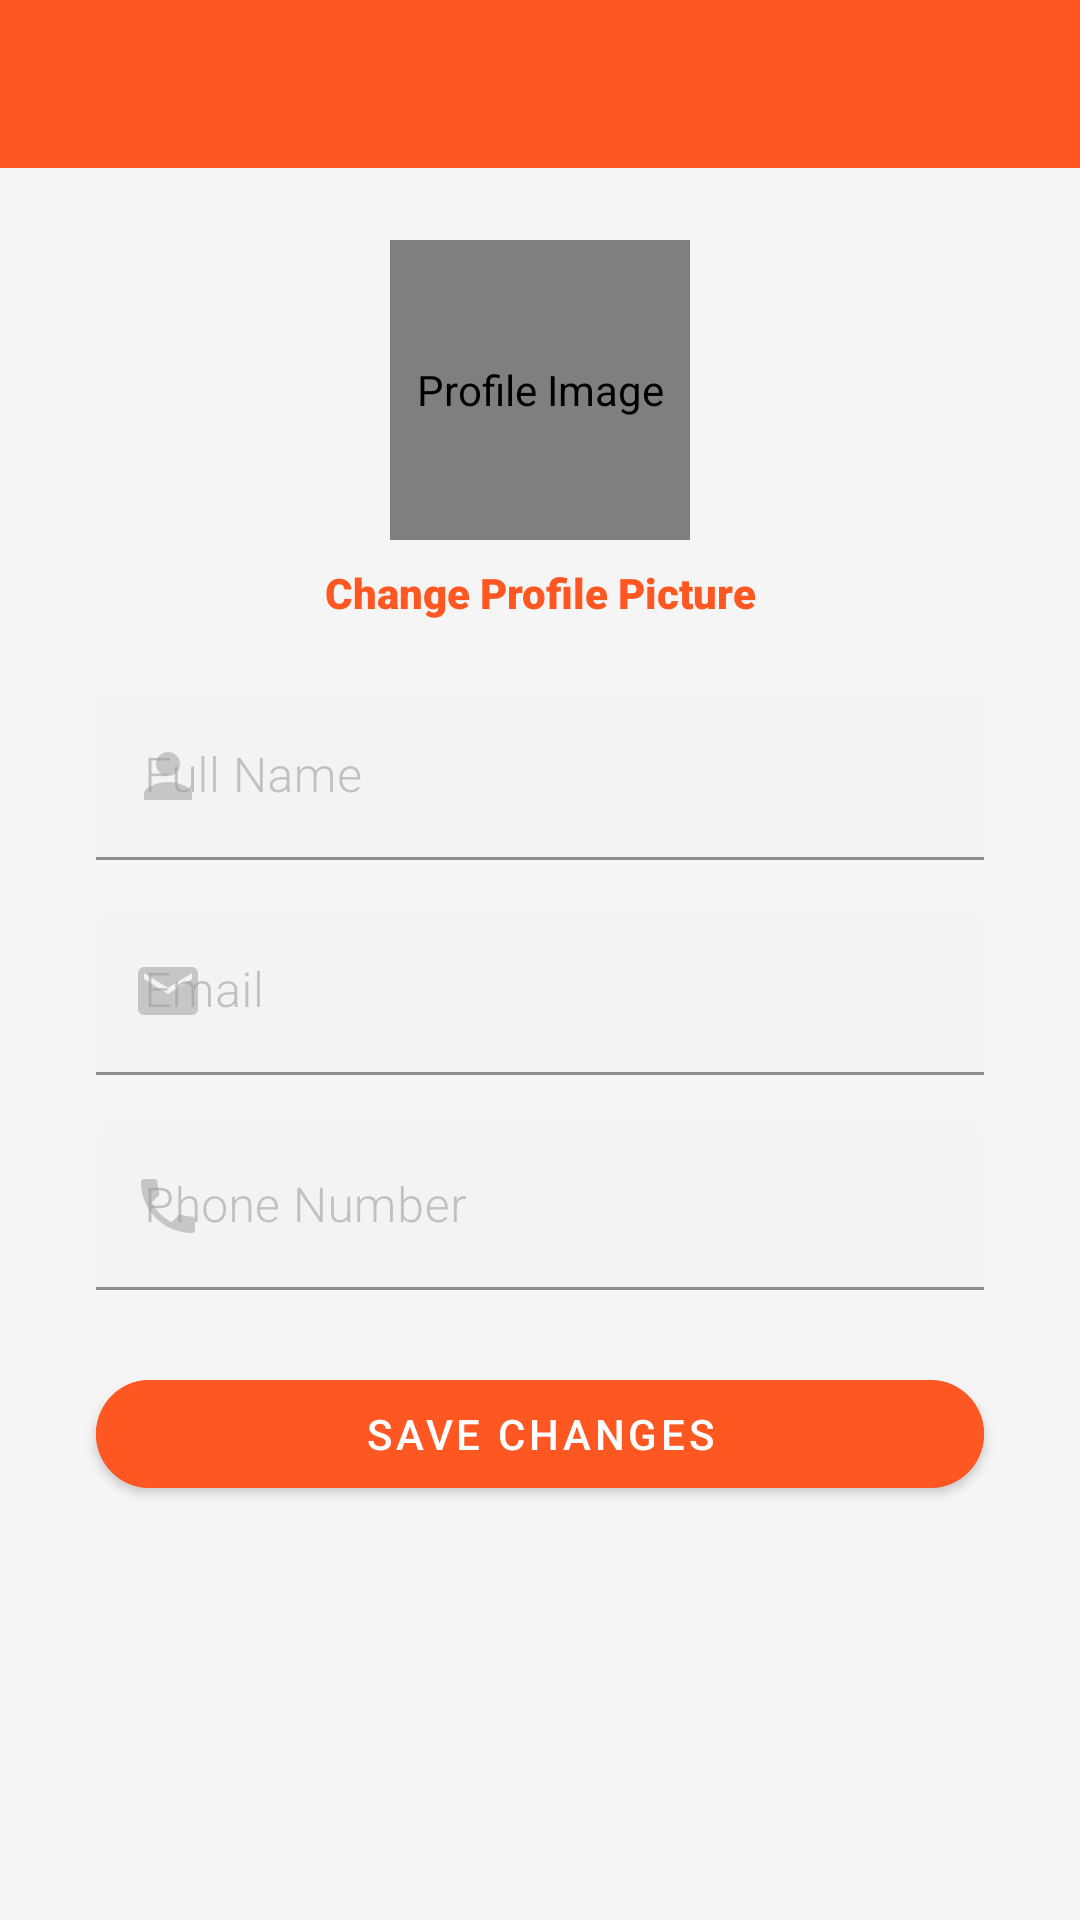

Android layout source for this screen:
<!-- AndroidManifest.xml: application theme Theme.TickoJet -->
<!-- res/layout/activity_update_profile.xml -->
<?xml version="1.0" encoding="utf-8"?>
<androidx.constraintlayout.widget.ConstraintLayout
    xmlns:android="http://schemas.android.com/apk/res/android"
    xmlns:app="http://schemas.android.com/apk/res-auto"
    xmlns:tools="http://schemas.android.com/tools"
    android:layout_width="match_parent"
    android:layout_height="match_parent"
    android:fitsSystemWindows="true"
    android:background="@color/background_light"
    tools:context=".UpdateProfileActivity">

    
    <com.google.android.material.appbar.MaterialToolbar
        android:id="@+id/toolbar"
        android:layout_width="match_parent"
        android:layout_height="?attr/actionBarSize"
        android:background="?attr/colorPrimary"
        android:title="Update Profile"
        app:navigationIcon="@drawable/ic_back"
        app:layout_constraintTop_toTopOf="parent"/>

    
    <de.hdodenhof.circleimageview.CircleImageView
        android:id="@+id/profileImage"
        android:layout_width="100dp"
        android:layout_height="100dp"
        android:src="@drawable/avatar3"
        android:contentDescription="Profile Image"
        app:layout_constraintTop_toBottomOf="@id/toolbar"
        app:layout_constraintStart_toStartOf="parent"
        app:layout_constraintEnd_toEndOf="parent"
        android:layout_marginTop="24dp"/>

    
    <TextView
        android:id="@+id/changeImageText"
        android:layout_width="wrap_content"
        android:layout_height="wrap_content"
        android:layout_marginTop="8dp"
        android:fontFamily="sans-serif-black"
        android:text="Change Profile Picture"
        android:textColor="@color/theme_primary"
        android:textSize="14sp"
        android:textStyle="bold"
        app:layout_constraintEnd_toEndOf="parent"
        app:layout_constraintStart_toStartOf="parent"
        app:layout_constraintTop_toBottomOf="@id/profileImage" />

    
    <com.google.android.material.textfield.TextInputLayout
        android:id="@+id/nameLayout"
        android:layout_width="0dp"
        android:layout_height="wrap_content"
        android:hint="Full Name"
        app:startIconDrawable="@drawable/ic_username"
        app:boxStrokeColor="@color/theme_primary"
        app:layout_constraintTop_toBottomOf="@id/changeImageText"
        app:layout_constraintStart_toStartOf="parent"
        app:layout_constraintEnd_toEndOf="parent"
        android:layout_marginTop="24dp"
        android:layout_marginHorizontal="32dp">

        <com.google.android.material.textfield.TextInputEditText
            android:id="@+id/nameEditText"
            android:layout_width="match_parent"
            android:layout_height="wrap_content"
            android:fontFamily="sans-serif-light" />
    </com.google.android.material.textfield.TextInputLayout>

    
    <com.google.android.material.textfield.TextInputLayout
        android:id="@+id/emailLayout"
        android:layout_width="0dp"
        android:layout_height="wrap_content"
        android:hint="Email"
        app:startIconDrawable="@drawable/ic_email"
        app:boxStrokeColor="@color/theme_primary"
        app:layout_constraintTop_toBottomOf="@id/nameLayout"
        app:layout_constraintStart_toStartOf="parent"
        app:layout_constraintEnd_toEndOf="parent"
        android:layout_marginTop="16dp"
        android:layout_marginHorizontal="32dp">

        <com.google.android.material.textfield.TextInputEditText
            android:id="@+id/emailEditText"
            android:layout_width="match_parent"
            android:layout_height="wrap_content"
            android:fontFamily="sans-serif-light"
            android:inputType="textEmailAddress" />
    </com.google.android.material.textfield.TextInputLayout>

    
    <com.google.android.material.textfield.TextInputLayout
        android:id="@+id/phoneLayout"
        android:layout_width="0dp"
        android:layout_height="wrap_content"
        android:hint="Phone Number"
        app:startIconDrawable="@drawable/ic_phone"
        app:boxStrokeColor="@color/theme_primary"
        app:layout_constraintTop_toBottomOf="@id/emailLayout"
        app:layout_constraintStart_toStartOf="parent"
        app:layout_constraintEnd_toEndOf="parent"
        android:layout_marginTop="16dp"
        android:layout_marginHorizontal="32dp">

        <com.google.android.material.textfield.TextInputEditText
            android:id="@+id/phoneEditText"
            android:layout_width="match_parent"
            android:layout_height="wrap_content"
            android:fontFamily="sans-serif-light"
            android:inputType="phone" />
    </com.google.android.material.textfield.TextInputLayout>



    
    <com.google.android.material.button.MaterialButton
        android:id="@+id/saveButton"
        android:layout_width="0dp"
        android:layout_height="wrap_content"
        android:layout_marginHorizontal="32dp"
        android:layout_marginTop="24dp"
        android:backgroundTint="@color/theme_primary"
        android:fontFamily="sans-serif-medium"
        android:text="Save Changes"
        android:textColor="@color/white"
        app:cornerRadius="50dp"
        app:layout_constraintEnd_toEndOf="parent"
        app:layout_constraintStart_toStartOf="parent"
        app:layout_constraintTop_toBottomOf="@id/phoneLayout" />

</androidx.constraintlayout.widget.ConstraintLayout>
<!-- resources referenced by this layout -->
<resources>
  <color name="background_light">#F5F5F5</color>
  <color name="theme_primary">#FF5722</color>
  <color name="white">#FFFFFF</color>
  <!-- drawable ic_email (drawable) -->
  <vector xmlns:android="http://schemas.android.com/apk/res/android" android:height="24dp" android:tint="#888691" android:viewportHeight="24" android:viewportWidth="24" android:width="24dp">
        
      <path android:fillColor="@android:color/white" android:pathData="M20,4L4,4c-1.1,0 -1.99,0.9 -1.99,2L2,18c0,1.1 0.9,2 2,2h16c1.1,0 2,-0.9 2,-2L22,6c0,-1.1 -0.9,-2 -2,-2zM20,8l-8,5 -8,-5L4,6l8,5 8,-5v2z"/>
      
  </vector>
  <!-- drawable ic_phone (drawable) -->
  <vector xmlns:android="http://schemas.android.com/apk/res/android" android:height="24dp" android:tint="#FF2A2A" android:viewportHeight="24" android:viewportWidth="24" android:width="24dp">
        
      <path android:fillColor="@android:color/white" android:pathData="M6.62,10.79c1.44,2.83 3.76,5.14 6.59,6.59l2.2,-2.2c0.27,-0.27 0.67,-0.36 1.02,-0.24 1.12,0.37 2.33,0.57 3.57,0.57 0.55,0 1,0.45 1,1V20c0,0.55 -0.45,1 -1,1 -9.39,0 -17,-7.61 -17,-17 0,-0.55 0.45,-1 1,-1h3.5c0.55,0 1,0.45 1,1 0,1.25 0.2,2.45 0.57,3.57 0.11,0.35 0.03,0.74 -0.25,1.02l-2.2,2.2z"/>
      
  </vector>
  <!-- drawable ic_username (drawable) -->
  <vector xmlns:android="http://schemas.android.com/apk/res/android" android:height="24dp" android:tint="#888691" android:viewportHeight="24" android:viewportWidth="24" android:width="24dp">
        
      <path android:fillColor="@android:color/white" android:pathData="M12,12c2.21,0 4,-1.79 4,-4s-1.79,-4 -4,-4 -4,1.79 -4,4 1.79,4 4,4zM12,14c-2.67,0 -8,1.34 -8,4v2h16v-2c0,-2.66 -5.33,-4 -8,-4z"/>
      
  </vector>
  <style name="Theme.TickoJet" parent="Theme.MaterialComponents.DayNight.NoActionBar">
          
          <item name="colorPrimary">@color/deep_orange</item>
          <item name="colorPrimaryVariant">@color/deep_orange_dark</item>
          <item name="colorOnPrimary">@color/white</item>
  
          
          <item name="colorSecondary">@color/sky_blue</item>
          <item name="colorSecondaryVariant">@color/sky_blue_dark</item>
          <item name="colorOnSecondary">@color/white</item>
  
          
          <item name="android:colorBackground">@color/light_gray</item>
          <item name="colorSurface">@color/white</item>
          <item name="colorOnBackground">@color/dark_gray</item>
          <item name="colorOnSurface">@color/gray</item>
  
          
          <item name="android:statusBarColor">?attr/colorPrimaryVariant</item>
  
          
          <item name="colorError">@color/error_red</item>
          <item name="colorSuccess">?attr/colorSuccess</item>
          <item name="colorWarning">?attr/colorWarning</item>
  
  
          
          <item name="bottomNavigationStyle">@style/Widget.TickoJet.BottomNavigationView</item>
          
  
  
  
          <item name="android:windowEnterAnimation">@anim/slide_up</item>
          <item name="android:windowExitAnimation">@anim/fade_out</item>
  
      </style>
  <color name="deep_orange">#FF5722</color>
  <color name="deep_orange_dark">#E64A19</color>
  <color name="sky_blue">#03A9F4</color>
  <color name="sky_blue_dark">#0288D1</color>
  <color name="light_gray">#F0F0F0</color>
  <color name="dark_gray">#424242</color>
  <color name="gray">#9E9E9E</color>
  <color name="error_red">#D32F2F</color>
  <style name="Widget.TickoJet.BottomNavigationView" parent="Widget.MaterialComponents.BottomNavigationView">
          <item name="materialThemeOverlay">@style/ThemeOverlay.TickoJet.BottomNavigationView</item>
      </style>
  <style name="ThemeOverlay.TickoJet.BottomNavigationView" parent="">
          <item name="colorSurface">?attr/colorPrimary</item>
          <item name="colorOnSurface">@color/white</item>
      </style>
</resources>
